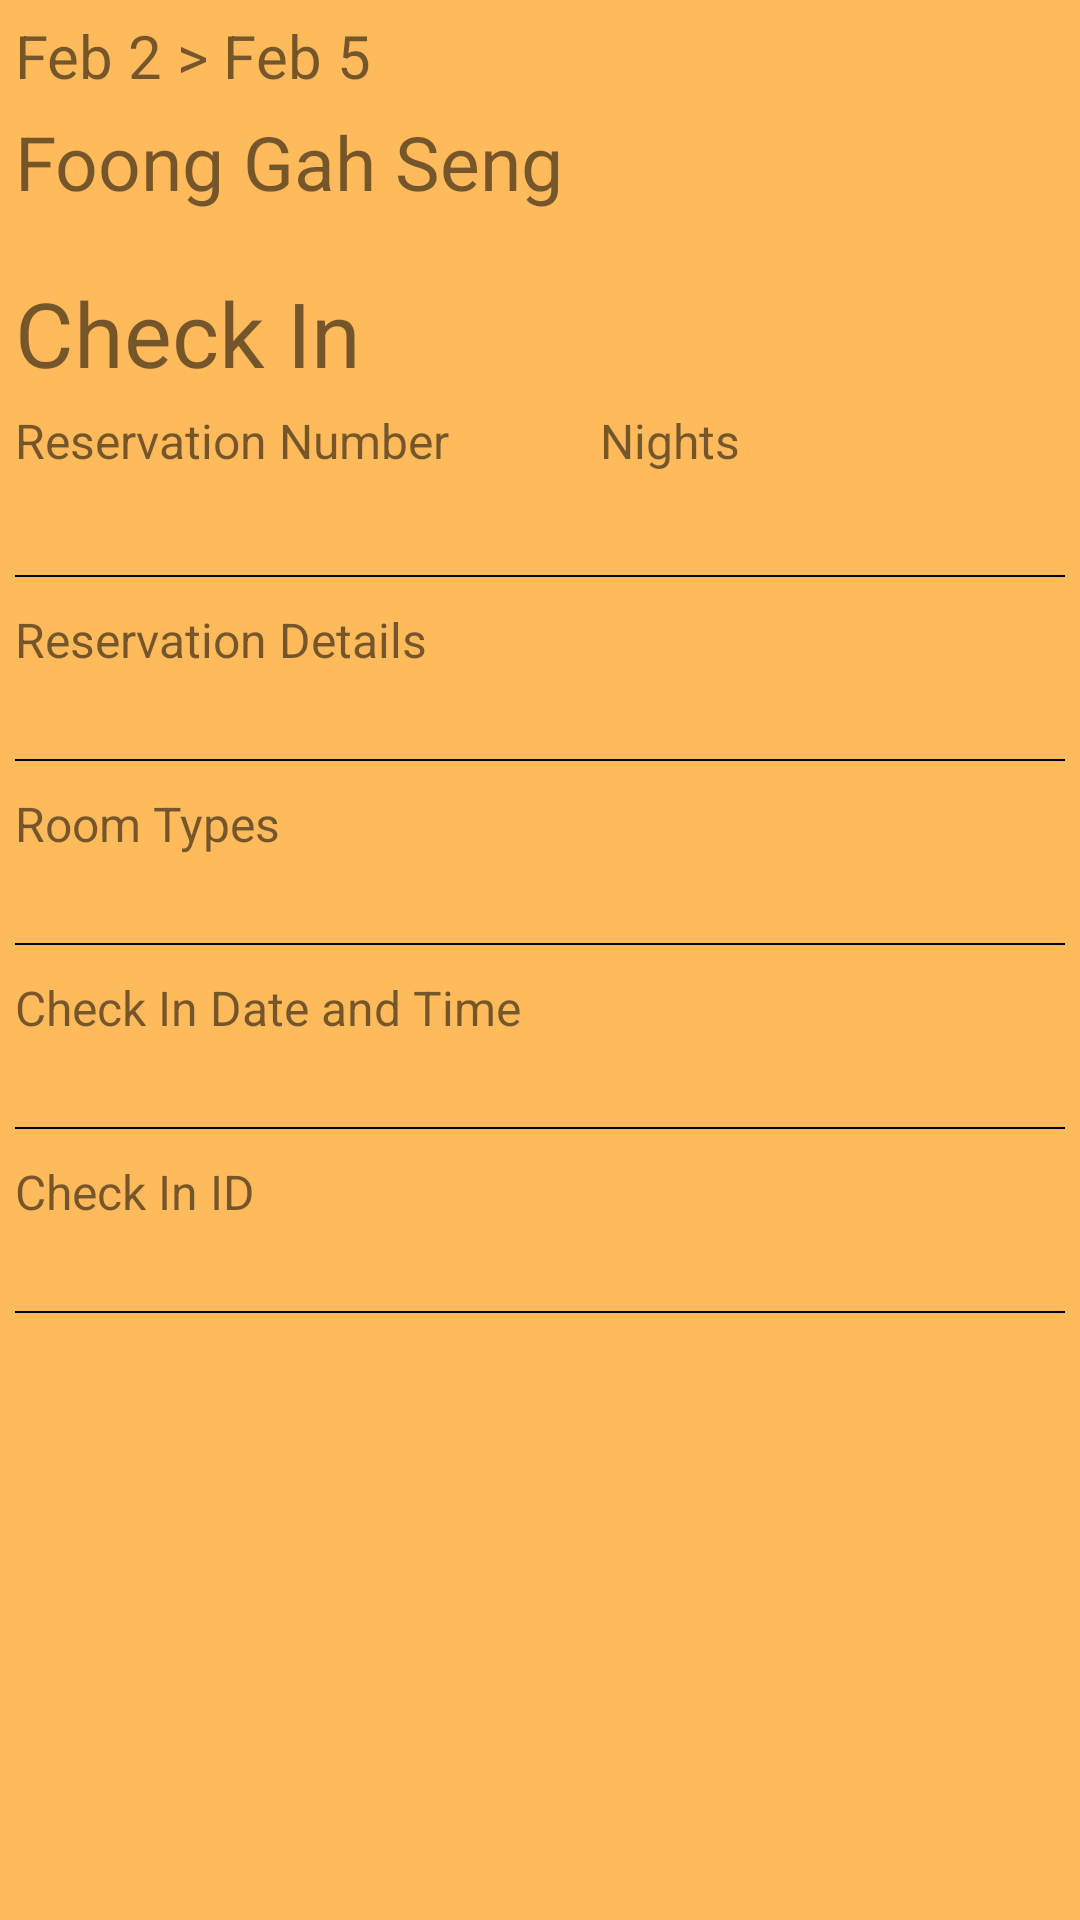

Here is an Android app screen rendered from its layout file. Give the layout XML and the strings, colors and styles it references.
<!-- AndroidManifest.xml: application theme AppTheme -->
<!-- res/layout/check_in_out_details_dialog_view.xml -->
<?xml version="1.0" encoding="utf-8"?>
<LinearLayout xmlns:android="http://schemas.android.com/apk/res/android"
    android:layout_width="wrap_content"
    android:layout_height="wrap_content"
    android:orientation="vertical"
    android:layout_margin="10dp"
    android:background="@color/card_background_color">

        <TextView
            android:id="@+id/check_in_details_dialog_date_range"
            android:layout_width="match_parent"
            android:layout_height="wrap_content"
            android:text="Feb 2 > Feb 5"
            android:textSize="20sp"
            android:padding="5dp" />

        <TextView
            android:id="@+id/check_in_details_dialog_user_name"
            android:layout_width="match_parent"
            android:layout_height="wrap_content"
            android:text="Foong Gah Seng"
            android:textSize="25sp"
            android:paddingLeft="5dp"
            android:paddingRight="5dp"/>

        <TextView
            android:layout_width="match_parent"
            android:layout_height="wrap_content"
            android:text="Check In"
            android:textSize="30sp"
            android:paddingLeft="5dp"
            android:paddingRight="5dp"
            android:paddingTop="20dp"/>

        <LinearLayout
            android:id="@+id/check_in_details_dialog_first_row"
            android:layout_width="match_parent"
            android:layout_height="wrap_content"
            android:padding="5dp"
            android:orientation="horizontal">

            <LinearLayout
                android:layout_width="wrap_content"
                android:layout_height="wrap_content"
                android:orientation="vertical"
                android:weightSum="1">

                <TextView
                    android:layout_width="match_parent"
                    android:layout_height="wrap_content"
                    android:textSize="16sp"
                    android:text="@string/check_in_details_reservation_number"/>

                <TextView
                    android:id="@+id/check_in_details_dialog_reservation_number"
                    android:layout_width="match_parent"
                    android:layout_height="wrap_content"
                    android:textSize="14sp" />

            </LinearLayout>

            <LinearLayout
                android:layout_width="wrap_content"
                android:layout_height="wrap_content"
                android:orientation="vertical"
                android:layout_marginLeft="50dp">

                <TextView
                    android:layout_width="match_parent"
                    android:layout_height="wrap_content"
                    android:textSize="16sp"
                    android:text="@string/check_in_details_night"/>

                <TextView
                    android:id="@+id/check_in_details_dialog_nights"
                    android:layout_width="match_parent"
                    android:layout_height="wrap_content"
                    android:textSize="14sp" />

            </LinearLayout>
        </LinearLayout>

        <View
            android:layout_width="match_parent"
            android:layout_height="0.5dp"
            android:layout_marginTop="10dp"
            android:layout_marginLeft="5dp"
            android:layout_marginRight="5dp"
            android:background="@android:color/black" />

        <LinearLayout
            android:layout_width="match_parent"
            android:layout_height="wrap_content"
            android:orientation="vertical"
            android:layout_marginLeft="5dp"
            android:layout_marginRight="5dp"
            android:layout_marginTop="10dp">

            <TextView
                android:layout_width="match_parent"
                android:layout_height="wrap_content"
                android:textSize="16sp"
                android:text="@string/check_in_details_reservation_details"/>

            <TextView
                android:id="@+id/check_in_details_dialog_reservation_details"
                android:layout_width="match_parent"
                android:layout_height="wrap_content"
                android:textSize="14sp" />

        </LinearLayout>

        <View
            android:layout_width="match_parent"
            android:layout_height="0.5dp"
            android:layout_marginTop="10dp"
            android:layout_marginLeft="5dp"
            android:layout_marginRight="5dp"
            android:background="@android:color/black" />

        <LinearLayout
            android:layout_width="match_parent"
            android:layout_height="wrap_content"
            android:orientation="vertical"
            android:layout_marginLeft="5dp"
            android:layout_marginRight="5dp"
            android:layout_marginTop="10dp">

            <TextView
                android:layout_width="match_parent"
                android:layout_height="wrap_content"
                android:textSize="16sp"
                android:text="@string/check_in_details_room_types"/>

            <TextView
                android:id="@+id/check_in_details_dialog_room_types"
                android:layout_width="match_parent"
                android:layout_height="wrap_content"
                android:textSize="14sp" />

        </LinearLayout>

        <View
            android:layout_width="match_parent"
            android:layout_height="0.5dp"
            android:layout_marginTop="10dp"
            android:layout_marginLeft="5dp"
            android:layout_marginRight="5dp"
            android:background="@android:color/black" />

        <LinearLayout
            android:layout_width="match_parent"
            android:layout_height="wrap_content"
            android:orientation="vertical"
            android:layout_marginLeft="5dp"
            android:layout_marginRight="5dp"
            android:layout_marginTop="10dp">

            <TextView
                android:layout_width="match_parent"
                android:layout_height="wrap_content"
                android:textSize="16sp"
                android:text="@string/check_in_details_date_and_time"/>

            <TextView
                android:id="@+id/check_in_details_dialog_date_time"
                android:layout_width="match_parent"
                android:layout_height="wrap_content"
                android:textSize="14sp" />

        </LinearLayout>

        <View
            android:layout_width="match_parent"
            android:layout_height="0.5dp"
            android:layout_marginTop="10dp"
            android:layout_marginLeft="5dp"
            android:layout_marginRight="5dp"
            android:background="@android:color/black" />

        <LinearLayout
            android:layout_width="match_parent"
            android:layout_height="wrap_content"
            android:orientation="vertical"
            android:layout_marginLeft="5dp"
            android:layout_marginRight="5dp"
            android:layout_marginTop="10dp">

            <TextView
                android:layout_width="match_parent"
                android:layout_height="wrap_content"
                android:textSize="16sp"
                android:text="@string/check_in_details_check_in_id"/>

            <TextView
                android:id="@+id/check_in_details_dialog_check_in_id"
                android:layout_width="match_parent"
                android:layout_height="wrap_content"
                android:textSize="14sp" />

        </LinearLayout>

        <View
            android:layout_width="match_parent"
            android:layout_height="0.5dp"
            android:layout_marginTop="10dp"
            android:layout_marginBottom="30dp"
            android:layout_marginLeft="5dp"
            android:layout_marginRight="5dp"
            android:background="@android:color/black" />

</LinearLayout>
<!-- resources referenced by this layout -->
<resources>
  <color name="card_background_color">#FFFFBA5C</color>
  <string name="check_in_details_check_in_id">Check In ID</string>
  <string name="check_in_details_date_and_time">Check In Date and Time</string>
  <string name="check_in_details_night">Nights</string>
  <string name="check_in_details_reservation_details">Reservation Details</string>
  <string name="check_in_details_reservation_number">Reservation Number</string>
  <string name="check_in_details_room_types">Room Types</string>
  <style name="AppTheme" parent="Theme.AppCompat.Light.DarkActionBar">
          
          <item name="actionBarStyle">@style/MyActionBar</item>
          
          <item name="android:windowBackground">@drawable/app_background</item>
          
          <item name="actionBarTheme">@style/ToolbarTheme</item>
      </style>
  <style name="MyActionBar" parent="@style/Widget.AppCompat.Light.ActionBar.Solid.Inverse">
          <item name="background">@color/barBrown</item>
          <item name="titleTextStyle">@style/MyActionBarTitle</item>
      </style>
  <!-- drawable app_background (drawable) -->
  <?xml version="1.0" encoding="utf-8"?>
  <bitmap xmlns:android="http://schemas.android.com/apk/res/android"
  
      android:src="@drawable/background"
      android:tileMode="repeat">
  
  </bitmap>
  <style name="ToolbarTheme" parent="@style/ThemeOverlay.AppCompat.ActionBar">
          <item name="android:textColorPrimary">@color/black</item>
      </style>
  <color name="barBrown">#B8977E</color>
  <style name="MyActionBarTitle" parent="@style/TextAppearance.AppCompat.Widget.ActionBar.Title">
          <item name="android:textColor">@color/black</item>
          <item name="fontFamily">@font/berkshire_swash</item>
          <item name="android:fontFamily">@font/berkshire_swash</item>
  
      </style>
  <!-- drawable background: jpg bitmap (drawable, 371053 bytes) -->
  <color name="black">#FF000000</color>
</resources>
